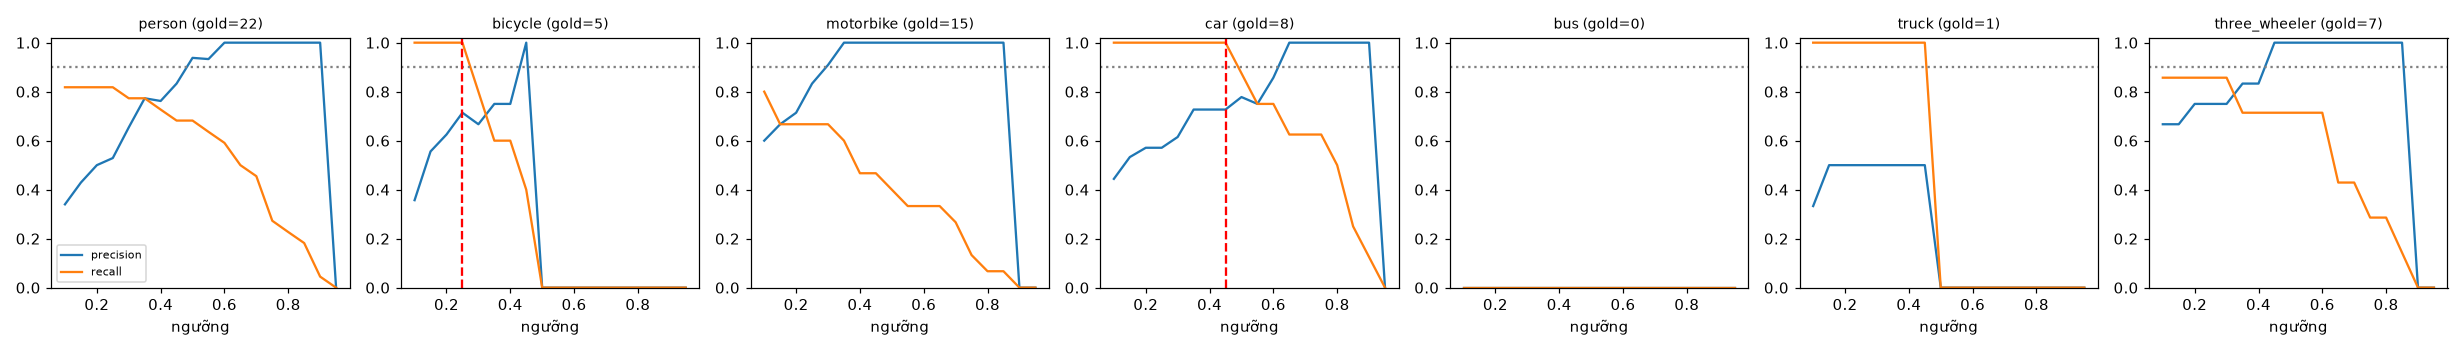

The file beside this chart, header and first rows:
class, thr, tp, fp, fn, precision, recall, f1, n_gold
person, 0.1, 18, 35, 4, 0.34, 0.818, 0.48, 22
person, 0.15, 18, 24, 4, 0.429, 0.818, 0.562, 22
person, 0.2, 18, 18, 4, 0.5, 0.818, 0.621, 22
person, 0.25, 18, 16, 4, 0.529, 0.818, 0.643, 22
person, 0.3, 17, 9, 5, 0.654, 0.773, 0.708, 22
person, 0.35, 17, 5, 5, 0.773, 0.773, 0.773, 22
person, 0.4, 16, 5, 6, 0.762, 0.727, 0.744, 22
person, 0.45, 15, 3, 7, 0.833, 0.682, 0.75, 22
person, 0.5, 15, 1, 7, 0.938, 0.682, 0.789, 22
person, 0.55, 14, 1, 8, 0.933, 0.636, 0.757, 22
person, 0.6, 13, 0, 9, 1.0, 0.591, 0.743, 22
person, 0.65, 11, 0, 11, 1.0, 0.5, 0.667, 22
person, 0.7, 10, 0, 12, 1.0, 0.455, 0.625, 22
person, 0.75, 6, 0, 16, 1.0, 0.273, 0.429, 22
person, 0.8, 5, 0, 17, 1.0, 0.227, 0.37, 22
person, 0.85, 4, 0, 18, 1.0, 0.182, 0.308, 22
person, 0.9, 1, 0, 21, 1.0, 0.045, 0.087, 22
person, 0.95, 0, 0, 22, 0.0, 0.0, 0.0, 22
bicycle, 0.1, 5, 9, 0, 0.357, 1.0, 0.526, 5
bicycle, 0.15, 5, 4, 0, 0.556, 1.0, 0.714, 5
bicycle, 0.2, 5, 3, 0, 0.625, 1.0, 0.769, 5
bicycle, 0.25, 5, 2, 0, 0.714, 1.0, 0.833, 5
bicycle, 0.3, 4, 2, 1, 0.667, 0.8, 0.727, 5
bicycle, 0.35, 3, 1, 2, 0.75, 0.6, 0.667, 5
bicycle, 0.4, 3, 1, 2, 0.75, 0.6, 0.667, 5
bicycle, 0.45, 2, 0, 3, 1.0, 0.4, 0.571, 5
bicycle, 0.5, 0, 0, 5, 0.0, 0.0, 0.0, 5
bicycle, 0.55, 0, 0, 5, 0.0, 0.0, 0.0, 5
bicycle, 0.6, 0, 0, 5, 0.0, 0.0, 0.0, 5
bicycle, 0.65, 0, 0, 5, 0.0, 0.0, 0.0, 5
bicycle, 0.7, 0, 0, 5, 0.0, 0.0, 0.0, 5
bicycle, 0.75, 0, 0, 5, 0.0, 0.0, 0.0, 5
bicycle, 0.8, 0, 0, 5, 0.0, 0.0, 0.0, 5
bicycle, 0.85, 0, 0, 5, 0.0, 0.0, 0.0, 5
bicycle, 0.9, 0, 0, 5, 0.0, 0.0, 0.0, 5
bicycle, 0.95, 0, 0, 5, 0.0, 0.0, 0.0, 5
motorbike, 0.1, 12, 8, 3, 0.6, 0.8, 0.686, 15
motorbike, 0.15, 10, 5, 5, 0.667, 0.667, 0.667, 15
motorbike, 0.2, 10, 4, 5, 0.714, 0.667, 0.69, 15
motorbike, 0.25, 10, 2, 5, 0.833, 0.667, 0.741, 15
motorbike, 0.3, 10, 1, 5, 0.909, 0.667, 0.769, 15
motorbike, 0.35, 9, 0, 6, 1.0, 0.6, 0.75, 15
motorbike, 0.4, 7, 0, 8, 1.0, 0.467, 0.636, 15
motorbike, 0.45, 7, 0, 8, 1.0, 0.467, 0.636, 15
motorbike, 0.5, 6, 0, 9, 1.0, 0.4, 0.571, 15
motorbike, 0.55, 5, 0, 10, 1.0, 0.333, 0.5, 15
motorbike, 0.6, 5, 0, 10, 1.0, 0.333, 0.5, 15
motorbike, 0.65, 5, 0, 10, 1.0, 0.333, 0.5, 15
motorbike, 0.7, 4, 0, 11, 1.0, 0.267, 0.421, 15
motorbike, 0.75, 2, 0, 13, 1.0, 0.133, 0.235, 15
motorbike, 0.8, 1, 0, 14, 1.0, 0.067, 0.125, 15
motorbike, 0.85, 1, 0, 14, 1.0, 0.067, 0.125, 15
motorbike, 0.9, 0, 0, 15, 0.0, 0.0, 0.0, 15
motorbike, 0.95, 0, 0, 15, 0.0, 0.0, 0.0, 15
car, 0.1, 8, 10, 0, 0.444, 1.0, 0.615, 8
car, 0.15, 8, 7, 0, 0.533, 1.0, 0.696, 8
car, 0.2, 8, 6, 0, 0.571, 1.0, 0.727, 8
car, 0.25, 8, 6, 0, 0.571, 1.0, 0.727, 8
car, 0.3, 8, 5, 0, 0.615, 1.0, 0.762, 8
car, 0.35, 8, 3, 0, 0.727, 1.0, 0.842, 8
... 66 more rows
